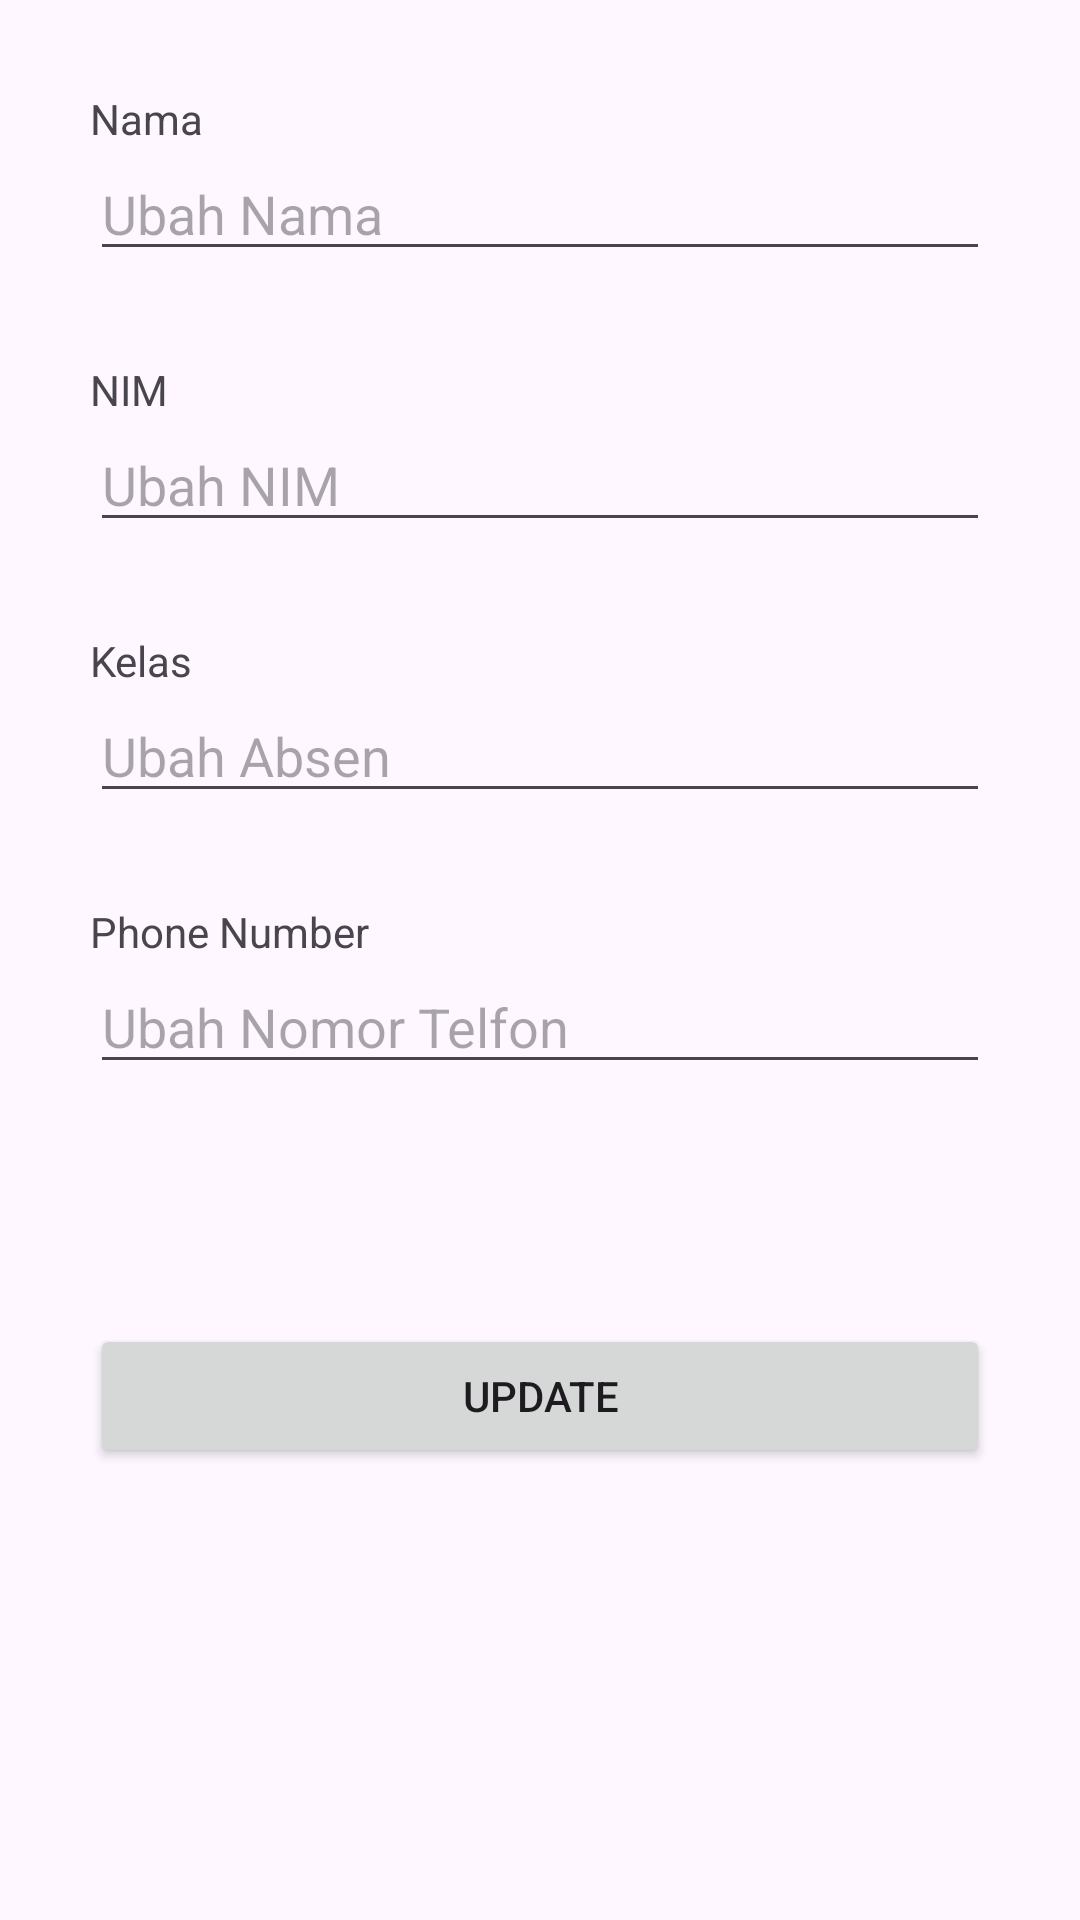

Produce the Android XML layout that renders to this screen, including the resource entries it uses.
<!-- AndroidManifest.xml: application theme Theme.FindIT -->
<!-- res/layout/fragment_update_user.xml -->
<FrameLayout xmlns:android="http://schemas.android.com/apk/res/android"
    xmlns:tools="http://schemas.android.com/tools"
    android:layout_width="match_parent"
    android:layout_height="match_parent"
    tools:context="fragments.fragmentUpdateUser">

<LinearLayout
    android:layout_width="match_parent"
    android:layout_height="wrap_content"
    android:orientation="vertical"
    android:padding="30dp"
    >
    <TextView
        android:layout_width="match_parent"
        android:layout_height="wrap_content"
        android:text="Nama"/>
    <EditText
        android:id="@+id/editName"
        android:layout_width="match_parent"
        android:layout_height="wrap_content"
        android:hint="Ubah Nama"
        android:layout_marginBottom="30dp"/>
    <TextView
        android:layout_width="match_parent"
        android:layout_height="wrap_content"
        android:text="NIM"/>
    <EditText
        android:id="@+id/editNim"
        android:layout_width="match_parent"
        android:layout_height="wrap_content"
        android:hint="Ubah NIM"
        android:layout_marginBottom="30dp"/>
    <TextView
        android:layout_width="match_parent"
        android:layout_height="wrap_content"
        android:text="Kelas"/>
    <EditText
        android:id="@+id/editKelas"
        android:layout_width="match_parent"
        android:layout_height="wrap_content"
        android:hint="Ubah Absen"
        android:layout_marginBottom="30dp"/>
    <TextView
        android:layout_width="match_parent"
        android:layout_height="wrap_content"
        android:text="Phone Number"/>
    <EditText
        android:id="@+id/editPhone"
        android:layout_width="match_parent"
        android:layout_height="wrap_content"
        android:hint="Ubah Nomor Telfon"
        android:layout_marginBottom="30dp"/>
    <Button
        android:id="@+id/sendUpdate"
        android:layout_marginTop="50dp"
        android:layout_width="match_parent"
        android:layout_height="wrap_content"
        android:text="Update"/>
</LinearLayout>

</FrameLayout>
<!-- resources referenced by this layout -->
<resources>
  <style name="Theme.FindIT" parent="Base.Theme.FindIT" />
  <style name="Base.Theme.FindIT" parent="Theme.Material3.DayNight.NoActionBar">
          
          
      </style>
</resources>
